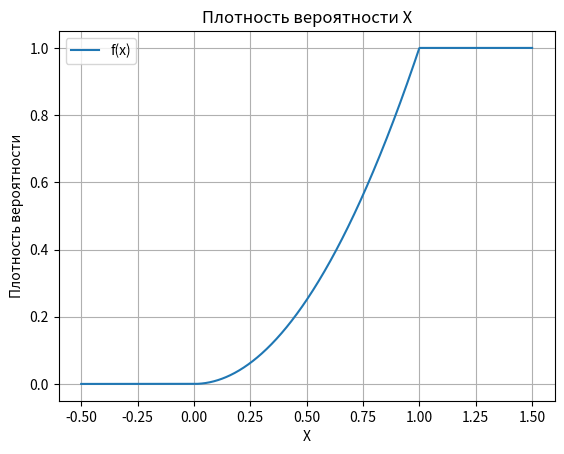

This chart was generated by the following Python code:
import numpy as np
import matplotlib.pyplot as plt

# Функция плотности вероятности
def f(x):
    if x <= 0:
        return 0
    elif 0 < x <= 1:
        return x**2
    else:
        return 1

# Значения X для построения графика
x_values = np.linspace(-0.5, 1.5, 1000)
y_values = [f(x) for x in x_values]

# Построение графика
plt.plot(x_values, y_values, label='f(x)')
plt.xlabel('X')
plt.ylabel('Плотность вероятности')
plt.title('Плотность вероятности X')
plt.legend()
plt.grid(True)
plt.show()


# Метод Монте-Карло
def generate_random_variable(): # Вычисление случайного значения
    return np.random.uniform(0, 1)
    
def is_in_interval(x): # Определить, что число входит в искомый интервал
    return 0.25 <= x <= 0.75

def monte_carlo(trials):
    count_of_3_in_interval = 0
    for _ in range(trials):
        sample = [generate_random_variable() for _ in range(4)] # Создание списка из 4-х случайных значений
        count_in_interval = sum(is_in_interval(x) for x in sample) # Подсчёт количества значений, вошедших в интервал
        if count_in_interval == 3:
            count_of_3_in_interval += 1
    return count_of_3_in_interval / trials

# Количество запусков
n_samples = 100000

probability = monte_carlo(n_samples)
print(f"Вероятность(Монте-Карло): {probability:.6f}")
